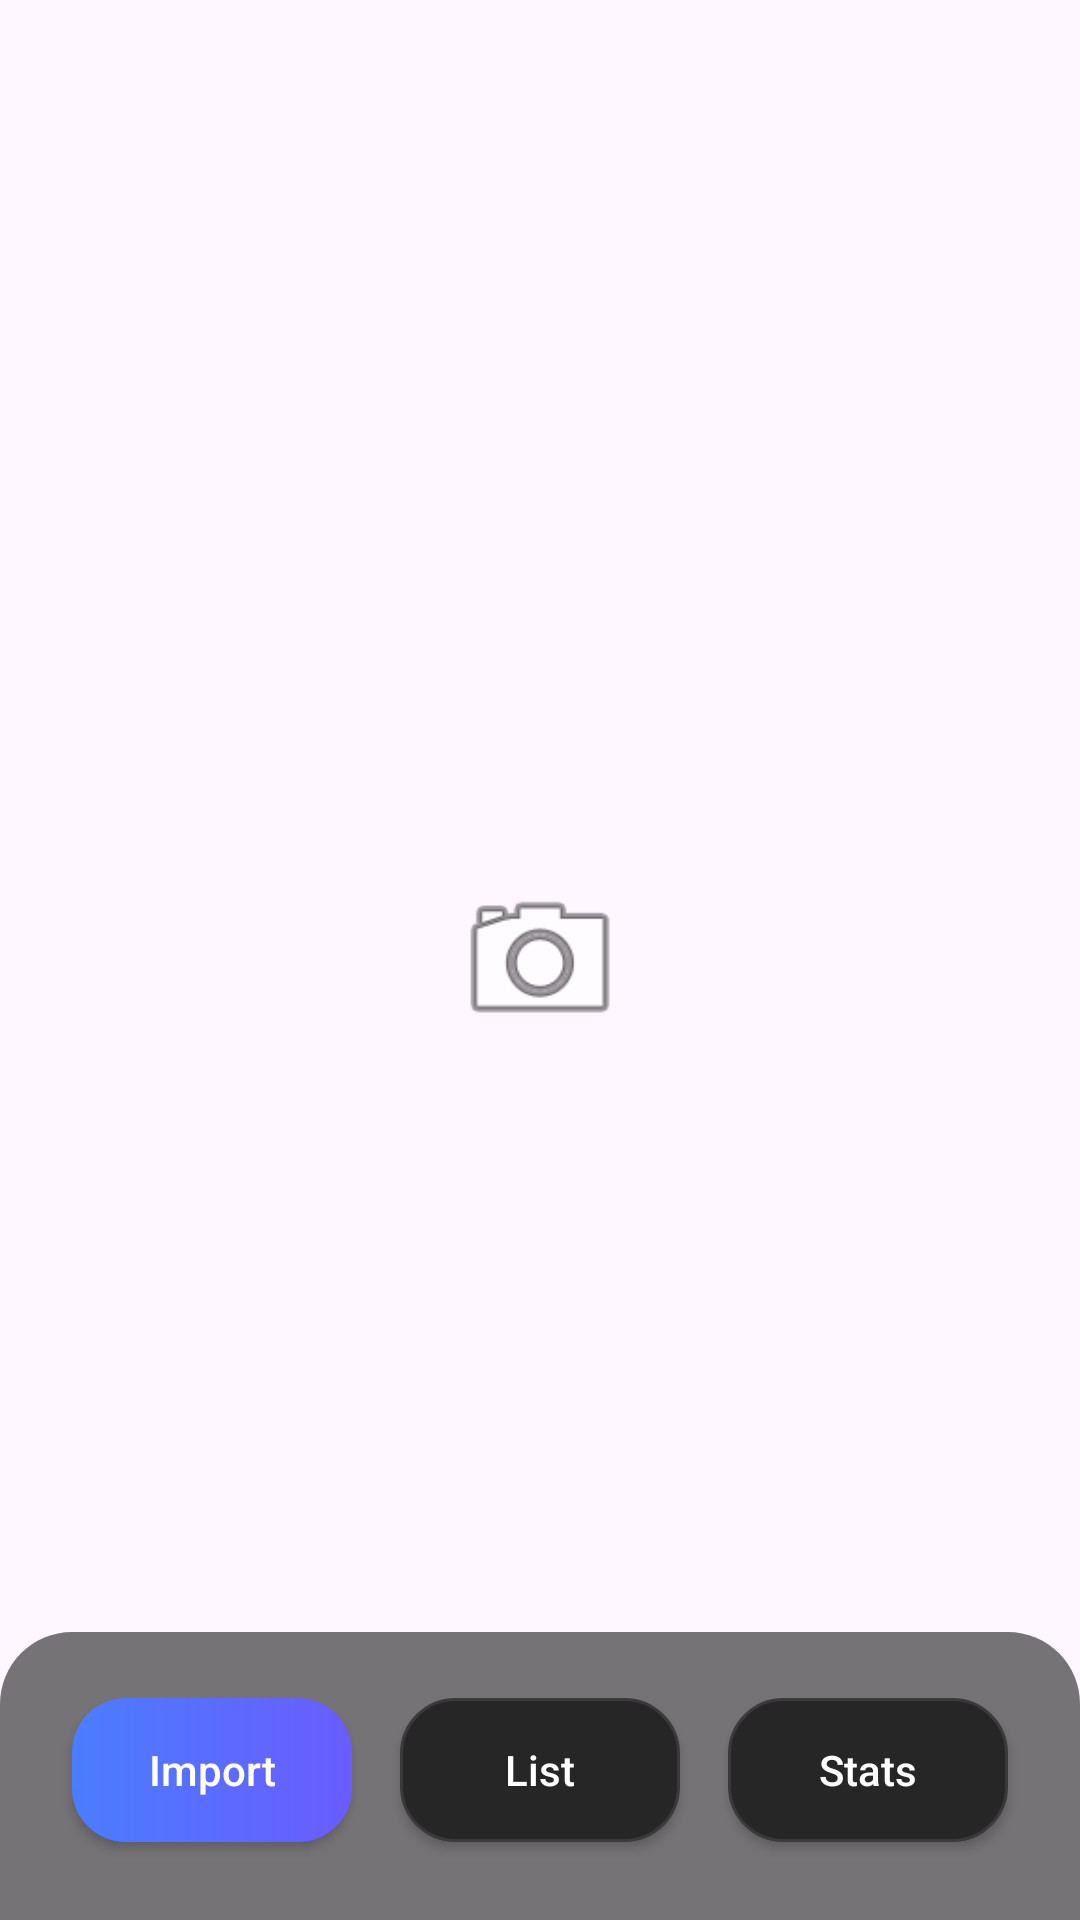

Produce the Android XML layout that renders to this screen, including the resource entries it uses.
<!-- AndroidManifest.xml: application theme Theme.PhotoMeta -->
<!-- res/layout/fragment_main.xml -->
<?xml version="1.0" encoding="utf-8"?>
<androidx.constraintlayout.widget.ConstraintLayout xmlns:android="http://schemas.android.com/apk/res/android"
    xmlns:app="http://schemas.android.com/apk/res-auto"
    xmlns:tools="http://schemas.android.com/tools"
    android:id="@+id/frameLayout"
    android:layout_width="match_parent"
    android:layout_height="match_parent"
    tools:context=".MainFragment" >

    <ImageView
        android:id="@+id/bgImage"
        android:layout_width="0dp"
        android:layout_height="0dp"
        android:alpha="0.9"
        android:scaleType="centerCrop"
        android:src="@drawable/placeholderbg3"
        app:layout_constraintBottom_toBottomOf="parent"
        app:layout_constraintEnd_toEndOf="parent"
        app:layout_constraintStart_toStartOf="parent"
        app:layout_constraintTop_toTopOf="parent" />

    <ImageButton
        android:id="@+id/takepic_btn"
        android:layout_width="100dp"
        android:layout_height="100dp"
        android:background="@android:color/transparent"
        android:contentDescription="Take picture"
        android:padding="20dp"
        android:scaleType="fitCenter"
        android:src="@android:drawable/ic_menu_camera"
        app:layout_constraintBottom_toBottomOf="parent"
        app:layout_constraintEnd_toEndOf="parent"
        app:layout_constraintStart_toStartOf="parent"
        app:layout_constraintTop_toTopOf="parent" />

    <LinearLayout
        android:id="@+id/bottomPanel"
        android:layout_width="0dp"
        android:layout_height="wrap_content"
        android:background="@drawable/bottom_panel_overlay"
        android:orientation="horizontal"
        android:paddingStart="16dp"
        android:paddingTop="14dp"
        android:paddingEnd="16dp"
        android:paddingBottom="18dp"
        app:layout_constraintBottom_toBottomOf="parent"
        app:layout_constraintEnd_toEndOf="parent"
        app:layout_constraintStart_toStartOf="parent">

        <Button
            android:id="@+id/import_btn"
            android:layout_width="0dp"
            android:layout_height="wrap_content"
            android:layout_margin="8dp"
            android:layout_weight="1"
            android:background="@drawable/button_primary_selector"
            android:text="Import"
            android:textAllCaps="false"
            android:textColor="#FFFFFF"
            app:backgroundTint="@null" />

        <Button
            android:id="@+id/list_btn"
            android:layout_width="0dp"
            android:layout_height="wrap_content"
            android:layout_margin="8dp"
            android:layout_weight="1"
            android:background="@drawable/button_secondary_selector"
            android:text="List"
            android:textAllCaps="false"
            android:textColor="#FFFFFF"
            app:backgroundTint="@null" />

        <Button
            android:id="@+id/stats_btn"
            android:layout_width="0dp"
            android:layout_height="wrap_content"
            android:layout_margin="8dp"
            android:layout_weight="1"
            android:background="@drawable/button_secondary_selector"
            android:text="Stats"
            android:textAllCaps="false"
            android:textColor="#FFFFFF"
            app:backgroundTint="@null" />
    </LinearLayout>
</androidx.constraintlayout.widget.ConstraintLayout>
<!-- resources referenced by this layout -->
<resources>
  <!-- drawable bottom_panel_overlay (drawable) -->
  <?xml version="1.0" encoding="utf-8"?>
  <shape xmlns:android="http://schemas.android.com/apk/res/android">
      <solid android:color="#88000000"/>
  
      <corners
          android:topLeftRadius="24dp"
          android:topRightRadius="24dp"
          android:bottomLeftRadius="0dp"
          android:bottomRightRadius="0dp"/>
  </shape>
  <!-- drawable button_primary_selector (drawable) -->
  <?xml version="1.0" encoding="utf-8"?>
  <selector xmlns:android="http://schemas.android.com/apk/res/android">
  
      <item android:state_pressed="true">
          <shape>
              <gradient
                  android:startColor="#6A8DFF"
                  android:endColor="#8678FF"
                  android:angle="0"/>
              <corners android:radius="18dp"/>
          </shape>
      </item>
  
      <item>
          <shape>
              <gradient
                  android:startColor="#4A7DFF"
                  android:endColor="#6A5CFF"
                  android:angle="0"/>
              <corners android:radius="18dp"/>
          </shape>
      </item>
  
  </selector>
  <!-- drawable button_secondary_selector (drawable) -->
  <?xml version="1.0" encoding="utf-8"?>
  <selector xmlns:android="http://schemas.android.com/apk/res/android">
  
      <item android:state_pressed="true">
          <shape>
              <solid android:color="#3A3A3A"/>
              <stroke
                  android:width="1dp"
                  android:color="#6A6A6A"/>
              <corners android:radius="18dp"/>
          </shape>
      </item>
  
      <item>
          <shape>
              <solid android:color="#262626"/>
              <stroke
                  android:width="1dp"
                  android:color="#3A3A3A"/>
              <corners android:radius="18dp"/>
          </shape>
      </item>
  
  </selector>
  <style name="Theme.PhotoMeta" parent="Base.Theme.PhotoMeta" />
  <style name="Base.Theme.PhotoMeta" parent="Theme.Material3.DayNight.NoActionBar">
          
          
      </style>
</resources>
